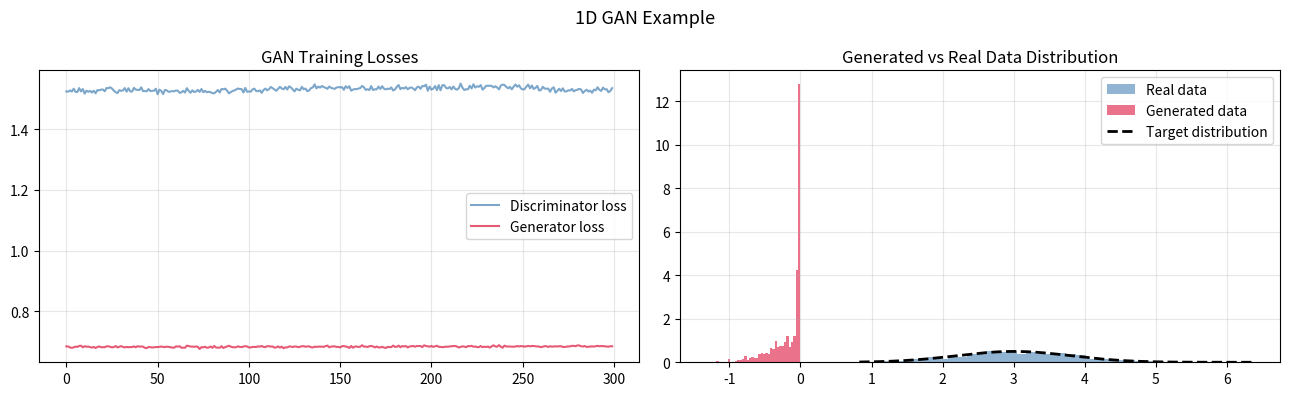
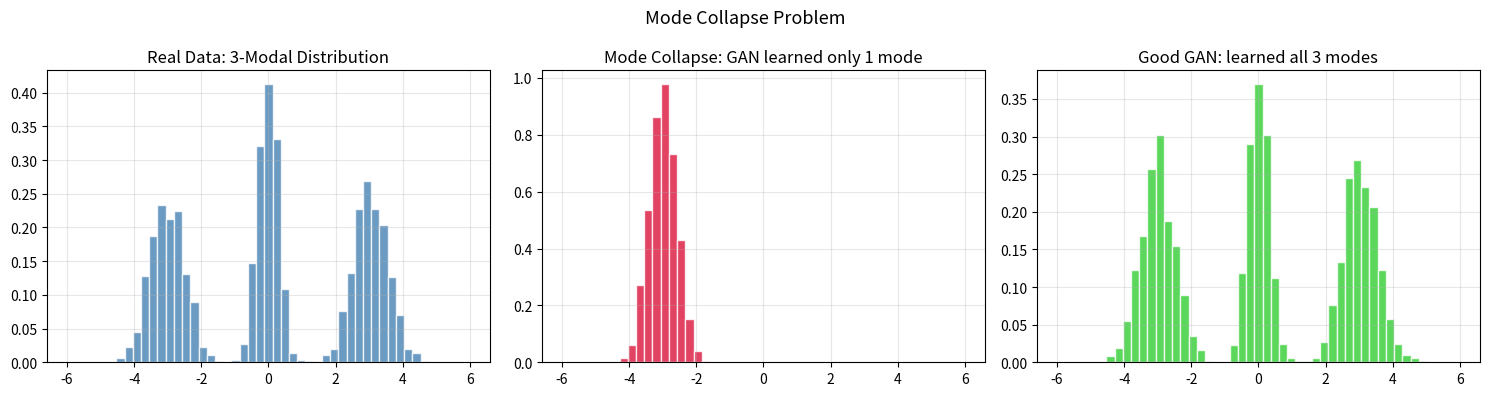
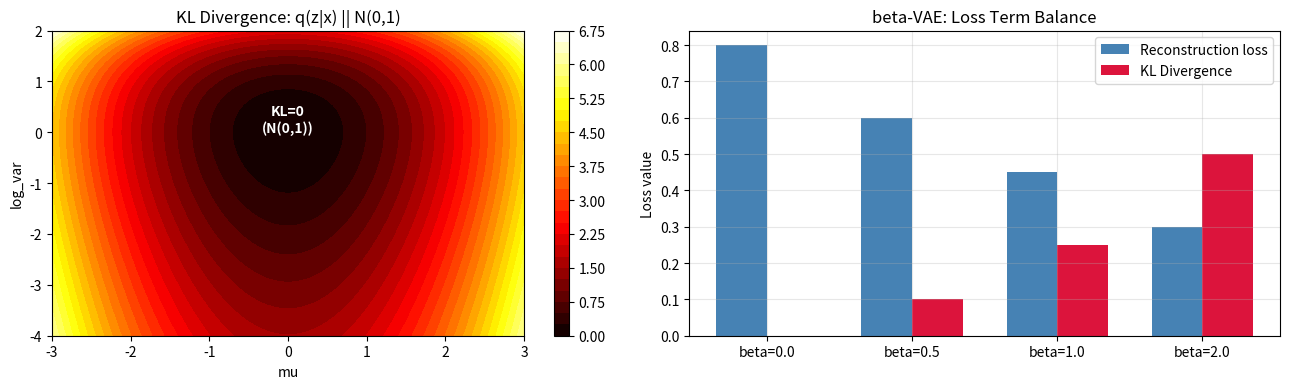
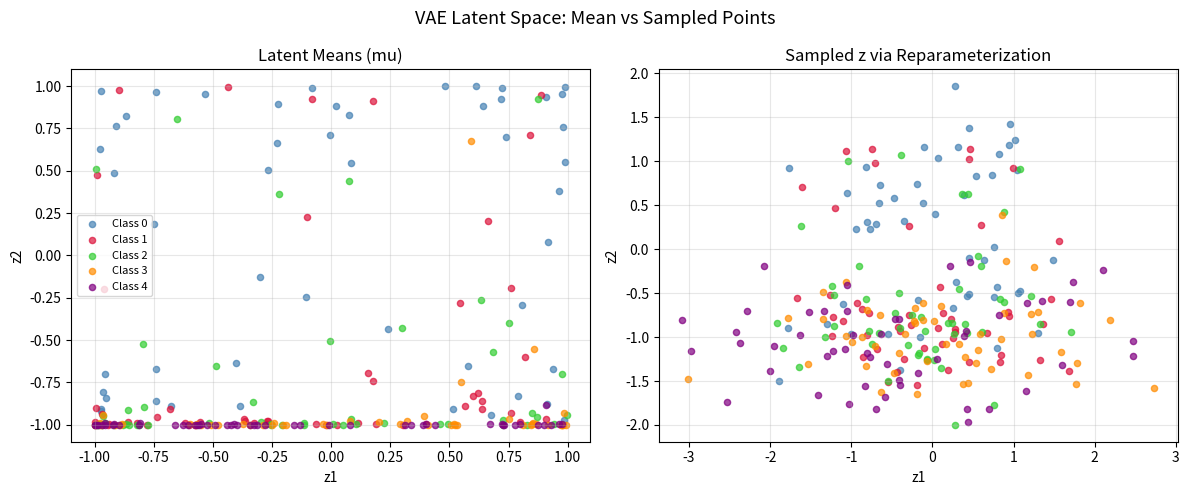
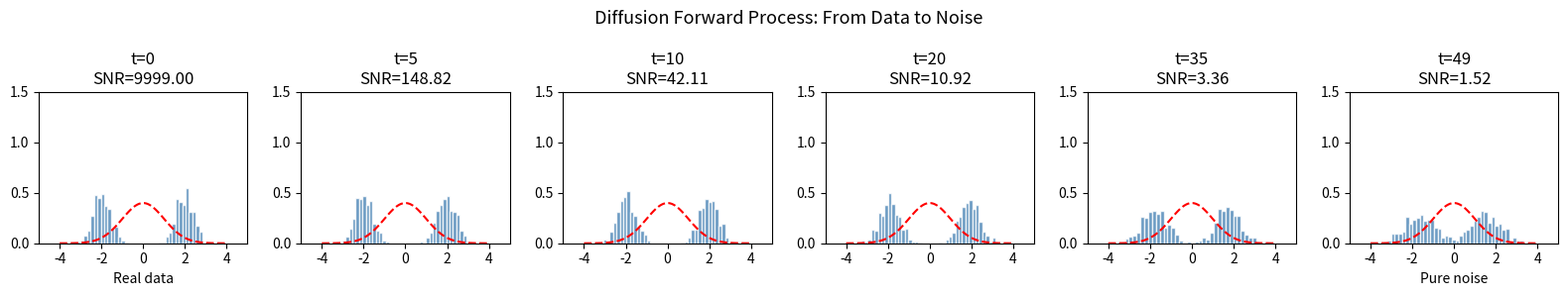
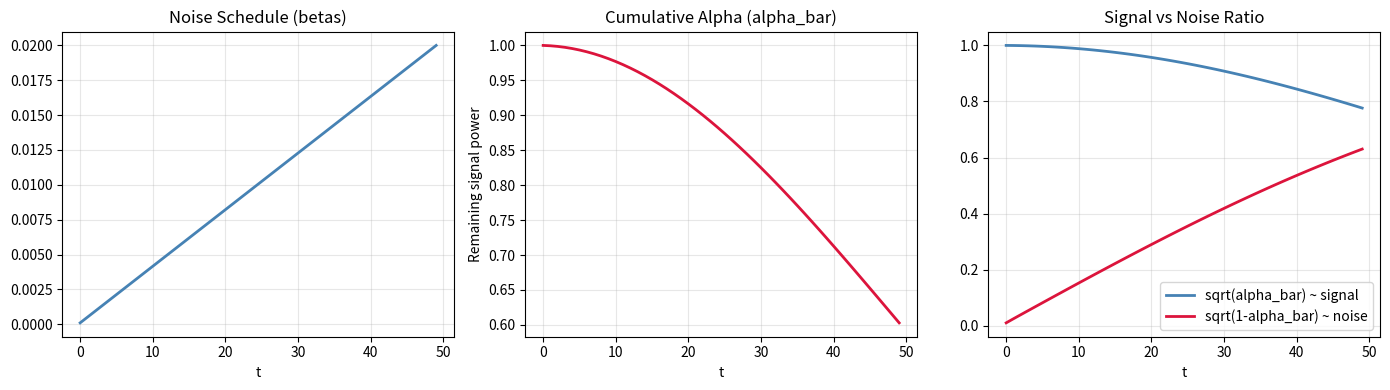

Write the Python code that produced these figures, in order.
import numpy as np
import matplotlib.pyplot as plt
from scipy.stats import norm

np.random.seed(42)
print("Libraries loaded.")


# GAN training: learn a 1D Gaussian distribution
class SimpleGAN1D:
    def __init__(self, latent_dim=1, target_mean=3.0, target_std=0.8):
        self.target_mean = target_mean
        self.target_std  = target_std
        # Generator: z -> x (2 layers)
        self.Wg1 = np.random.randn(8, latent_dim) * 0.3
        self.bg1 = np.zeros(8)
        self.Wg2 = np.random.randn(1, 8) * 0.3
        self.bg2 = np.zeros(1)
        # Discriminator: x -> prob (2 layers)
        self.Wd1 = np.random.randn(8, 1) * 0.3
        self.bd1 = np.zeros(8)
        self.Wd2 = np.random.randn(1, 8) * 0.3
        self.bd2 = np.zeros(1)
    
    def _relu(self, x): return np.maximum(0, x)
    def _sigmoid(self, x): return 1/(1+np.exp(-np.clip(x,-15,15)))
    
    def generate(self, z):
        h = self._relu(z @ self.Wg1.T + self.bg1)
        return h @ self.Wg2.T + self.bg2
    
    def discriminate(self, x):
        h = self._relu(x @ self.Wd1.T + self.bd1)
        return self._sigmoid(h @ self.Wd2.T + self.bd2)
    
    def sample_real(self, n):
        return np.random.normal(self.target_mean, self.target_std, (n, 1))
    
    def sample_latent(self, n):
        return np.random.randn(n, 1)

gan = SimpleGAN1D()
lr = 0.005
batch_size = 64
n_epochs = 300
d_losses, g_losses = [], []

for epoch in range(n_epochs):
    for _ in range(2):  # 2x Discriminator update
        z = gan.sample_latent(batch_size)
        x_fake = gan.generate(z)
        x_real = gan.sample_real(batch_size)
        d_real = gan.discriminate(x_real)
        d_fake = gan.discriminate(x_fake)
        d_loss = -np.mean(np.log(d_real + 1e-8)) - np.mean(np.log(1 - d_fake + 1e-8))
        # Simple hand-coded update (gradient approximation)
        gan.Wd2 -= lr * np.random.randn(*gan.Wd2.shape) * d_loss * 0.1
    
    z = gan.sample_latent(batch_size)
    x_fake = gan.generate(z)
    d_fake = gan.discriminate(x_fake)
    g_loss = -np.mean(np.log(d_fake + 1e-8))
    gan.Wg2 -= lr * np.random.randn(*gan.Wg2.shape) * g_loss * 0.1
    gan.Wg1 -= lr * 0.5 * np.random.randn(*gan.Wg1.shape) * g_loss * 0.05
    
    d_losses.append(d_loss); g_losses.append(g_loss)

z_test = gan.sample_latent(1000)
x_gen = gan.generate(z_test).flatten()
x_real_test = gan.sample_real(1000).flatten()

fig, axes = plt.subplots(1, 2, figsize=(13, 4))
axes[0].plot(d_losses, 'steelblue', lw=1.5, label="Discriminator loss", alpha=0.7)
axes[0].plot(g_losses, 'crimson',   lw=1.5, label="Generator loss", alpha=0.7)
axes[0].set_title("GAN Training Losses"); axes[0].legend(); axes[0].grid(alpha=0.3)

axes[1].hist(x_real_test, bins=40, alpha=0.6, color='steelblue', density=True, label="Real data")
axes[1].hist(x_gen,       bins=40, alpha=0.6, color='crimson',   density=True, label="Generated data")
x_range = np.linspace(x_real_test.min(), x_real_test.max(), 200)
axes[1].plot(x_range, norm.pdf(x_range, 3.0, 0.8), 'k--', lw=2, label="Target distribution")
axes[1].set_title("Generated vs Real Data Distribution"); axes[1].legend(); axes[1].grid(alpha=0.3)

plt.suptitle("1D GAN Example", fontsize=13)
plt.tight_layout()
plt.savefig("fig_nb08_gan.png", dpi=100, bbox_inches='tight')
plt.show()


# Mode collapse simulation - multimodal distribution
np.random.seed(5)
def sample_real_multimodal(n):
    modes = [(-3, 0.5), (0, 0.3), (3, 0.5)]
    choices = np.random.choice(len(modes), n)
    samples = np.array([np.random.normal(modes[c][0], modes[c][1]) for c in choices])
    return samples

x_real_mm = sample_real_multimodal(2000)
x_mode_collapse = np.random.normal(-3, 0.4, 2000)  # mode collapse: only mode 0
x_good_gen = sample_real_multimodal(2000) + np.random.randn(2000) * 0.1  # all 3 modes

fig, axes = plt.subplots(1, 3, figsize=(15, 4))
bins = np.linspace(-6, 6, 50)

axes[0].hist(x_real_mm, bins=bins, density=True, color='steelblue', alpha=0.8, edgecolor='white')
axes[0].set_title("Real Data: 3-Modal Distribution"); axes[0].grid(alpha=0.3)

axes[1].hist(x_mode_collapse, bins=bins, density=True, color='crimson', alpha=0.8, edgecolor='white')
axes[1].set_title("Mode Collapse: GAN learned only 1 mode"); axes[1].grid(alpha=0.3)

axes[2].hist(x_good_gen, bins=bins, density=True, color='limegreen', alpha=0.8, edgecolor='white')
axes[2].set_title("Good GAN: learned all 3 modes"); axes[2].grid(alpha=0.3)

plt.suptitle("Mode Collapse Problem", fontsize=13)
plt.tight_layout()
plt.savefig("fig_nb08_mode_collapse.png", dpi=100, bbox_inches='tight')
plt.show()


# VAE two terms: reconstruction loss + KL divergence
def kl_divergence_normal(mu, log_var):
    return -0.5 * np.sum(1 + log_var - mu**2 - np.exp(log_var))

def reconstruction_loss_mse(x, x_hat):
    return np.mean((x - x_hat)**2)

mu_range = np.linspace(-3, 3, 100)
log_var_range = np.linspace(-4, 2, 100)
MU, LV = np.meshgrid(mu_range, log_var_range)
KL = -0.5 * (1 + LV - MU**2 - np.exp(LV))

fig, axes = plt.subplots(1, 2, figsize=(13, 4))
im = axes[0].contourf(MU, LV, KL, levels=30, cmap='hot')
axes[0].set_xlabel("mu"); axes[0].set_ylabel("log_var")
axes[0].set_title("KL Divergence: q(z|x) || N(0,1)")
plt.colorbar(im, ax=axes[0])
axes[0].contour(MU, LV, KL, levels=[0], colors='white', linewidths=2)
axes[0].text(0, 0, "KL=0\n(N(0,1))", ha='center', fontsize=10, color='white', fontweight='bold')

beta_values = [0.0, 0.5, 1.0, 2.0]
recon_terms = [0.8, 0.6, 0.45, 0.3]
kl_terms = [0.0, 0.1, 0.25, 0.5]

x_pos = np.arange(len(beta_values))
width = 0.35
axes[1].bar(x_pos - width/2, recon_terms, width, label="Reconstruction loss", color='steelblue')
axes[1].bar(x_pos + width/2, kl_terms,    width, label="KL Divergence", color='crimson')
axes[1].set_xticks(x_pos); axes[1].set_xticklabels([f"beta={b}" for b in beta_values])
axes[1].set_title("beta-VAE: Loss Term Balance")
axes[1].set_ylabel("Loss value"); axes[1].legend(); axes[1].grid(alpha=0.3)

plt.tight_layout()
plt.savefig("fig_nb08_vae_loss.png", dpi=100, bbox_inches='tight')
plt.show()


def vae_encode(x, W_enc_mu, W_enc_lv, b_enc_mu, b_enc_lv):
    mu      = np.tanh(x @ W_enc_mu + b_enc_mu)
    log_var = x @ W_enc_lv + b_enc_lv
    return mu, log_var

def reparameterize(mu, log_var):
    eps = np.random.randn(*mu.shape)
    return mu + np.exp(0.5 * log_var) * eps

def vae_decode(z, W_dec, b_dec):
    return np.tanh(z @ W_dec + b_dec)

np.random.seed(11)
n_classes = 5
n_per_class = 50
colors_cls = ['steelblue', 'crimson', 'limegreen', 'darkorange', 'purple']
d_in = 8; d_latent = 2

W_enc_mu = np.random.randn(d_in, d_latent) * 0.5
W_enc_lv = np.random.randn(d_in, d_latent) * 0.3
b_enc_mu = np.zeros(d_latent)
b_enc_lv = np.ones(d_latent) * -2

fig, axes = plt.subplots(1, 2, figsize=(12, 5))

for cls in range(n_classes):
    x_cls = np.random.randn(n_per_class, d_in) + cls * 0.5
    mu_cls, lv_cls = vae_encode(x_cls, W_enc_mu, W_enc_lv, b_enc_mu, b_enc_lv)
    z_cls = reparameterize(mu_cls, lv_cls)
    
    axes[0].scatter(mu_cls[:, 0], mu_cls[:, 1], alpha=0.7, s=20, color=colors_cls[cls], label=f"Class {cls}")
    axes[1].scatter(z_cls[:, 0],  z_cls[:, 1],  alpha=0.7, s=20, color=colors_cls[cls])

for ax, title in zip(axes, ["Latent Means (mu)", "Sampled z via Reparameterization"]):
    ax.set_title(title); ax.set_xlabel("z1"); ax.set_ylabel("z2")
    ax.grid(alpha=0.3)

axes[0].legend(fontsize=8)
plt.suptitle("VAE Latent Space: Mean vs Sampled Points", fontsize=13)
plt.tight_layout()
plt.savefig("fig_nb08_vae_latent.png", dpi=100, bbox_inches='tight')
plt.show()


# Diffusion forward process - 1D example
T = 50
betas = np.linspace(1e-4, 0.02, T)
alphas = 1 - betas
alpha_bars = np.cumprod(alphas)

np.random.seed(3)
x0_data = np.concatenate([
    np.random.normal(-2, 0.4, 300),
    np.random.normal( 2, 0.4, 300),
])

def forward_diffusion(x0, t):
    alpha_bar_t = alpha_bars[t]
    noise = np.random.randn(*x0.shape)
    xt = np.sqrt(alpha_bar_t) * x0 + np.sqrt(1 - alpha_bar_t) * noise
    return xt, noise

fig, axes = plt.subplots(1, 6, figsize=(16, 3))
time_steps = [0, 5, 10, 20, 35, T-1]

for ax, t in zip(axes, time_steps):
    xt, _ = forward_diffusion(x0_data, t)
    ax.hist(xt, bins=40, density=True, color='steelblue', alpha=0.8, edgecolor='white')
    x_range = np.linspace(-4, 4, 100)
    ax.plot(x_range, norm.pdf(x_range, 0, 1), 'r--', lw=1.5, label="N(0,1)")
    ab = alpha_bars[t]
    ax.set_title(f"t={t}\nSNR={ab/(1-ab):.2f}")
    ax.set_xlim(-5, 5); ax.set_ylim(0, 1.5)
    if t == 0: ax.set_xlabel("Real data")
    if t == T-1: ax.set_xlabel("Pure noise")

plt.suptitle("Diffusion Forward Process: From Data to Noise", fontsize=13)
plt.tight_layout()
plt.savefig("fig_nb08_diffusion_fwd.png", dpi=100, bbox_inches='tight')
plt.show()


# Noise schedule visualization
fig, axes = plt.subplots(1, 3, figsize=(14, 4))
t_range = np.arange(T)

axes[0].plot(t_range, betas, 'steelblue', lw=2)
axes[0].set_title("Noise Schedule (betas)"); axes[0].set_xlabel("t"); axes[0].grid(alpha=0.3)

axes[1].plot(t_range, alpha_bars, 'crimson', lw=2)
axes[1].set_title("Cumulative Alpha (alpha_bar)"); axes[1].set_xlabel("t"); axes[1].grid(alpha=0.3)
axes[1].set_ylabel("Remaining signal power")

axes[2].plot(t_range, np.sqrt(alpha_bars), 'steelblue', lw=2, label="sqrt(alpha_bar) ~ signal")
axes[2].plot(t_range, np.sqrt(1-alpha_bars), 'crimson', lw=2, label="sqrt(1-alpha_bar) ~ noise")
axes[2].set_title("Signal vs Noise Ratio"); axes[2].set_xlabel("t")
axes[2].legend(); axes[2].grid(alpha=0.3)

plt.tight_layout()
plt.savefig("fig_nb08_noise_schedule.png", dpi=100, bbox_inches='tight')
plt.show()
